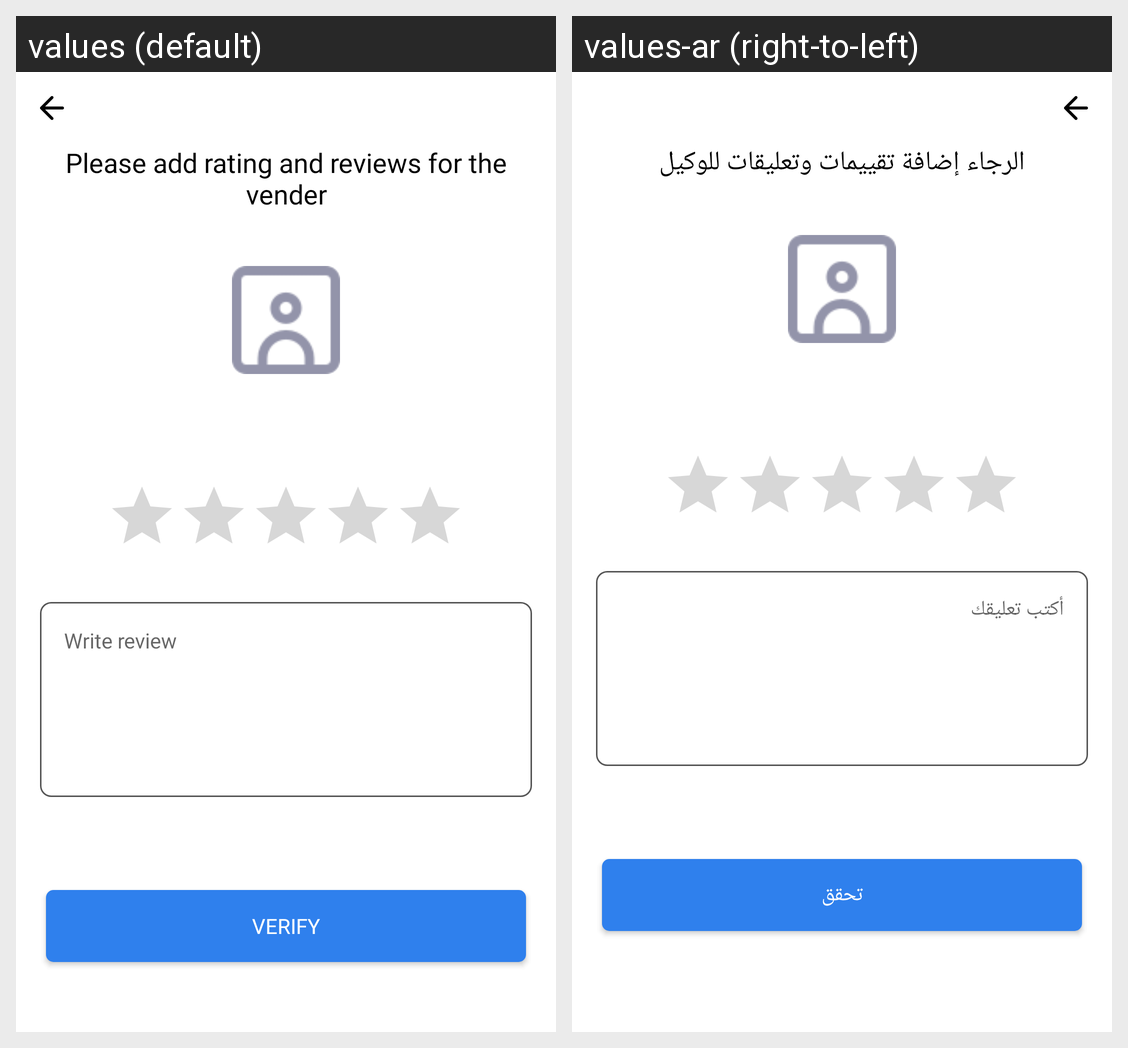

This grid shows one Android layout under two languages. Give, for every string resource on the screen, its name, the default text and each shown locale's text.
Android screen res/layout/activity_rating_review.xml rendered under 2 locales, left to right: values (default), values-ar (right-to-left). Device: Nexus 5 (rendered at 1080×1920; each locale shown at half size, 540×960, under a caption strip naming it); theme Theme.FurnitureMarket.
Strings drawn on this screen, with the default value and each locale's value (text and hints the layout hard-codes, and strings that could not be matched under every locale, appear in the picture but are not listed):

please_add_rating_and_reviews_for_the_vender
  values: Please add rating and reviews for the vender
  values-ar: الرجاء إضافة تقييمات وتعليقات للوكيل

write_review
  values: Write review
  values-ar: أكتب تعليقك

verify
  values: verify
  values-ar: تحقق
